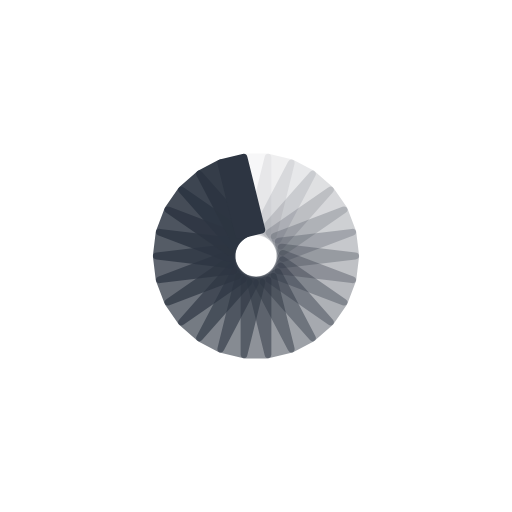
t = 0.00 s
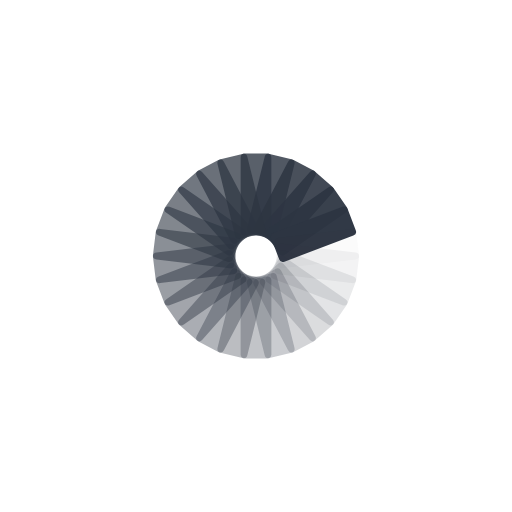
t = 0.25 s
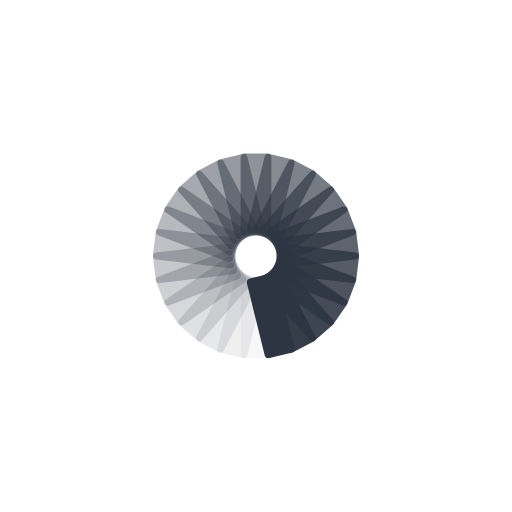
t = 0.50 s
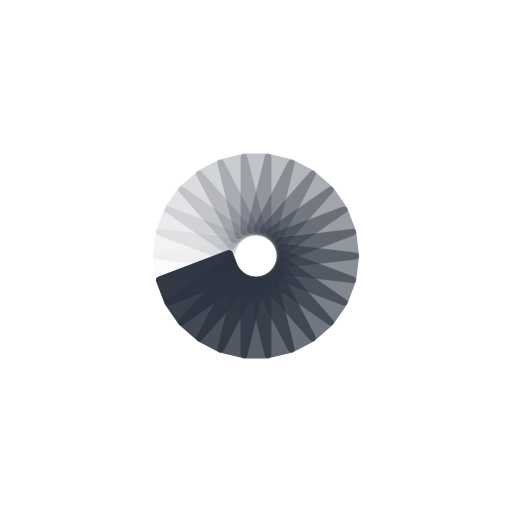
t = 0.75 s

The animated SVG that drew these frames (rendered in a browser with its animation timeline set to each time). Animation: 26 SMIL elements (animate=26); one cycle of 1.00 s, repeats indefinitely.

<?xml version="1.0" encoding="utf-8"?>
<svg xmlns="http://www.w3.org/2000/svg" xmlns:xlink="http://www.w3.org/1999/xlink" style="margin: auto; background: none; display: block; shape-rendering: auto;" width="197px" height="197px" viewBox="0 0 100 100" preserveAspectRatio="xMidYMid">
<g transform="rotate(0 50 50)">
  <rect x="47" y="30" rx="0.8" ry="0.8" width="6" height="16" fill="#2d3542">
    <animate attributeName="opacity" values="1;0" keyTimes="0;1" dur="1s" begin="-0.9615384615384616s" repeatCount="indefinite"></animate>
  </rect>
</g><g transform="rotate(13.846153846153847 50 50)">
  <rect x="47" y="30" rx="0.8" ry="0.8" width="6" height="16" fill="#2d3542">
    <animate attributeName="opacity" values="1;0" keyTimes="0;1" dur="1s" begin="-0.9230769230769231s" repeatCount="indefinite"></animate>
  </rect>
</g><g transform="rotate(27.692307692307693 50 50)">
  <rect x="47" y="30" rx="0.8" ry="0.8" width="6" height="16" fill="#2d3542">
    <animate attributeName="opacity" values="1;0" keyTimes="0;1" dur="1s" begin="-0.8846153846153846s" repeatCount="indefinite"></animate>
  </rect>
</g><g transform="rotate(41.53846153846154 50 50)">
  <rect x="47" y="30" rx="0.8" ry="0.8" width="6" height="16" fill="#2d3542">
    <animate attributeName="opacity" values="1;0" keyTimes="0;1" dur="1s" begin="-0.8461538461538461s" repeatCount="indefinite"></animate>
  </rect>
</g><g transform="rotate(55.38461538461539 50 50)">
  <rect x="47" y="30" rx="0.8" ry="0.8" width="6" height="16" fill="#2d3542">
    <animate attributeName="opacity" values="1;0" keyTimes="0;1" dur="1s" begin="-0.8076923076923077s" repeatCount="indefinite"></animate>
  </rect>
</g><g transform="rotate(69.23076923076923 50 50)">
  <rect x="47" y="30" rx="0.8" ry="0.8" width="6" height="16" fill="#2d3542">
    <animate attributeName="opacity" values="1;0" keyTimes="0;1" dur="1s" begin="-0.7692307692307693s" repeatCount="indefinite"></animate>
  </rect>
</g><g transform="rotate(83.07692307692308 50 50)">
  <rect x="47" y="30" rx="0.8" ry="0.8" width="6" height="16" fill="#2d3542">
    <animate attributeName="opacity" values="1;0" keyTimes="0;1" dur="1s" begin="-0.7307692307692307s" repeatCount="indefinite"></animate>
  </rect>
</g><g transform="rotate(96.92307692307692 50 50)">
  <rect x="47" y="30" rx="0.8" ry="0.8" width="6" height="16" fill="#2d3542">
    <animate attributeName="opacity" values="1;0" keyTimes="0;1" dur="1s" begin="-0.6923076923076923s" repeatCount="indefinite"></animate>
  </rect>
</g><g transform="rotate(110.76923076923077 50 50)">
  <rect x="47" y="30" rx="0.8" ry="0.8" width="6" height="16" fill="#2d3542">
    <animate attributeName="opacity" values="1;0" keyTimes="0;1" dur="1s" begin="-0.6538461538461539s" repeatCount="indefinite"></animate>
  </rect>
</g><g transform="rotate(124.61538461538461 50 50)">
  <rect x="47" y="30" rx="0.8" ry="0.8" width="6" height="16" fill="#2d3542">
    <animate attributeName="opacity" values="1;0" keyTimes="0;1" dur="1s" begin="-0.6153846153846154s" repeatCount="indefinite"></animate>
  </rect>
</g><g transform="rotate(138.46153846153845 50 50)">
  <rect x="47" y="30" rx="0.8" ry="0.8" width="6" height="16" fill="#2d3542">
    <animate attributeName="opacity" values="1;0" keyTimes="0;1" dur="1s" begin="-0.5769230769230769s" repeatCount="indefinite"></animate>
  </rect>
</g><g transform="rotate(152.30769230769232 50 50)">
  <rect x="47" y="30" rx="0.8" ry="0.8" width="6" height="16" fill="#2d3542">
    <animate attributeName="opacity" values="1;0" keyTimes="0;1" dur="1s" begin="-0.5384615384615384s" repeatCount="indefinite"></animate>
  </rect>
</g><g transform="rotate(166.15384615384616 50 50)">
  <rect x="47" y="30" rx="0.8" ry="0.8" width="6" height="16" fill="#2d3542">
    <animate attributeName="opacity" values="1;0" keyTimes="0;1" dur="1s" begin="-0.5s" repeatCount="indefinite"></animate>
  </rect>
</g><g transform="rotate(180 50 50)">
  <rect x="47" y="30" rx="0.8" ry="0.8" width="6" height="16" fill="#2d3542">
    <animate attributeName="opacity" values="1;0" keyTimes="0;1" dur="1s" begin="-0.46153846153846156s" repeatCount="indefinite"></animate>
  </rect>
</g><g transform="rotate(193.84615384615384 50 50)">
  <rect x="47" y="30" rx="0.8" ry="0.8" width="6" height="16" fill="#2d3542">
    <animate attributeName="opacity" values="1;0" keyTimes="0;1" dur="1s" begin="-0.4230769230769231s" repeatCount="indefinite"></animate>
  </rect>
</g><g transform="rotate(207.69230769230768 50 50)">
  <rect x="47" y="30" rx="0.8" ry="0.8" width="6" height="16" fill="#2d3542">
    <animate attributeName="opacity" values="1;0" keyTimes="0;1" dur="1s" begin="-0.38461538461538464s" repeatCount="indefinite"></animate>
  </rect>
</g><g transform="rotate(221.53846153846155 50 50)">
  <rect x="47" y="30" rx="0.8" ry="0.8" width="6" height="16" fill="#2d3542">
    <animate attributeName="opacity" values="1;0" keyTimes="0;1" dur="1s" begin="-0.34615384615384615s" repeatCount="indefinite"></animate>
  </rect>
</g><g transform="rotate(235.3846153846154 50 50)">
  <rect x="47" y="30" rx="0.8" ry="0.8" width="6" height="16" fill="#2d3542">
    <animate attributeName="opacity" values="1;0" keyTimes="0;1" dur="1s" begin="-0.3076923076923077s" repeatCount="indefinite"></animate>
  </rect>
</g><g transform="rotate(249.23076923076923 50 50)">
  <rect x="47" y="30" rx="0.8" ry="0.8" width="6" height="16" fill="#2d3542">
    <animate attributeName="opacity" values="1;0" keyTimes="0;1" dur="1s" begin="-0.2692307692307692s" repeatCount="indefinite"></animate>
  </rect>
</g><g transform="rotate(263.0769230769231 50 50)">
  <rect x="47" y="30" rx="0.8" ry="0.8" width="6" height="16" fill="#2d3542">
    <animate attributeName="opacity" values="1;0" keyTimes="0;1" dur="1s" begin="-0.23076923076923078s" repeatCount="indefinite"></animate>
  </rect>
</g><g transform="rotate(276.9230769230769 50 50)">
  <rect x="47" y="30" rx="0.8" ry="0.8" width="6" height="16" fill="#2d3542">
    <animate attributeName="opacity" values="1;0" keyTimes="0;1" dur="1s" begin="-0.19230769230769232s" repeatCount="indefinite"></animate>
  </rect>
</g><g transform="rotate(290.7692307692308 50 50)">
  <rect x="47" y="30" rx="0.8" ry="0.8" width="6" height="16" fill="#2d3542">
    <animate attributeName="opacity" values="1;0" keyTimes="0;1" dur="1s" begin="-0.15384615384615385s" repeatCount="indefinite"></animate>
  </rect>
</g><g transform="rotate(304.61538461538464 50 50)">
  <rect x="47" y="30" rx="0.8" ry="0.8" width="6" height="16" fill="#2d3542">
    <animate attributeName="opacity" values="1;0" keyTimes="0;1" dur="1s" begin="-0.11538461538461539s" repeatCount="indefinite"></animate>
  </rect>
</g><g transform="rotate(318.46153846153845 50 50)">
  <rect x="47" y="30" rx="0.8" ry="0.8" width="6" height="16" fill="#2d3542">
    <animate attributeName="opacity" values="1;0" keyTimes="0;1" dur="1s" begin="-0.07692307692307693s" repeatCount="indefinite"></animate>
  </rect>
</g><g transform="rotate(332.3076923076923 50 50)">
  <rect x="47" y="30" rx="0.8" ry="0.8" width="6" height="16" fill="#2d3542">
    <animate attributeName="opacity" values="1;0" keyTimes="0;1" dur="1s" begin="-0.038461538461538464s" repeatCount="indefinite"></animate>
  </rect>
</g><g transform="rotate(346.15384615384613 50 50)">
  <rect x="47" y="30" rx="0.8" ry="0.8" width="6" height="16" fill="#2d3542">
    <animate attributeName="opacity" values="1;0" keyTimes="0;1" dur="1s" begin="0s" repeatCount="indefinite"></animate>
  </rect>
</g>
<!-- [ldio] generated by https://loading.io/ --></svg>